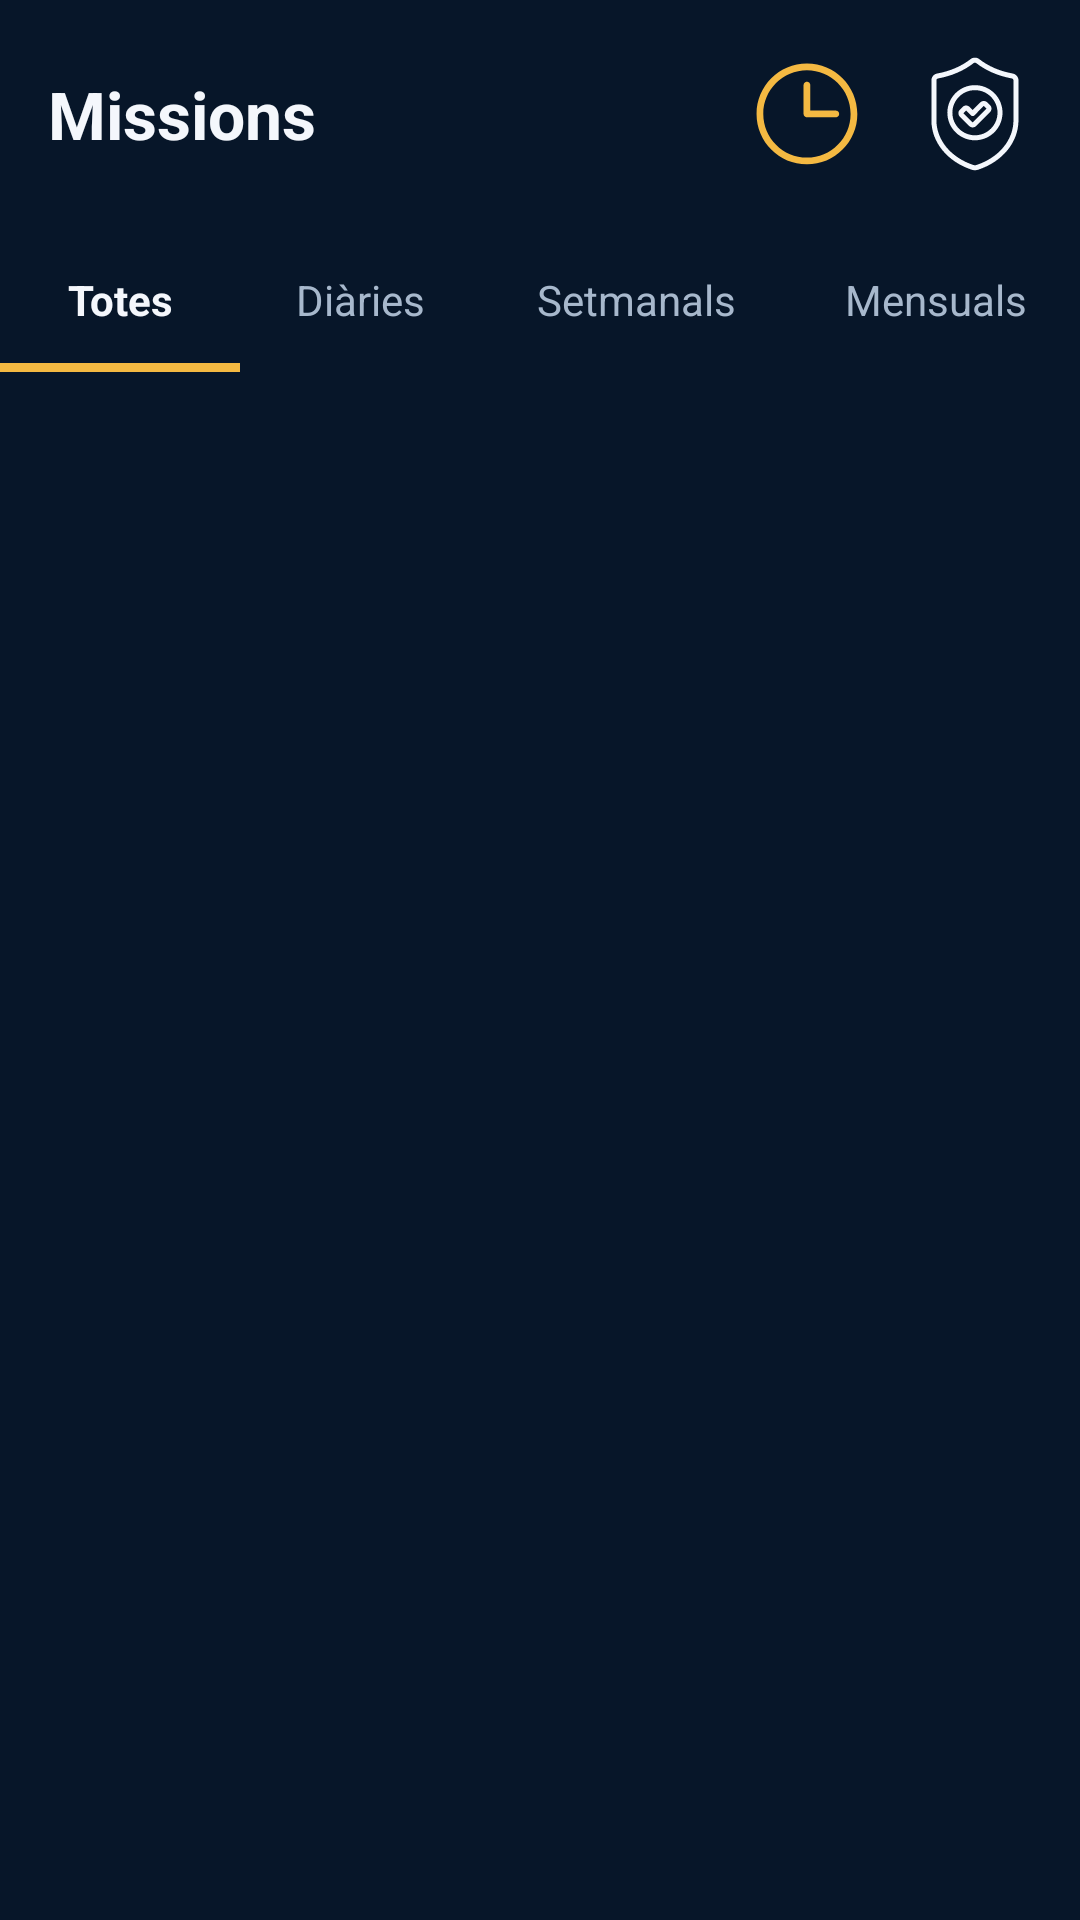

Produce the Android XML layout that renders to this screen, including the resource entries it uses.
<!-- AndroidManifest.xml: application theme Theme.Player1 -->
<!-- res/layout/fragment_missions.xml -->
<?xml version="1.0" encoding="utf-8"?>
<LinearLayout xmlns:android="http://schemas.android.com/apk/res/android"
    xmlns:app="http://schemas.android.com/apk/res-auto"
    android:layout_width="match_parent"
    android:layout_height="match_parent"
    android:orientation="vertical"
    android:background="@android:color/transparent">

    <LinearLayout
        android:layout_width="match_parent"
        android:layout_height="76dp"
        android:gravity="center_vertical"
        android:orientation="horizontal"
        android:baselineAligned="false"
        android:paddingStart="16dp"
        android:paddingEnd="16dp">

        <TextView
            android:layout_width="0dp"
            android:layout_height="wrap_content"
            android:layout_weight="1"
            android:text="@string/missions_titol"
            android:textColor="@color/ice_white"
            android:textSize="22sp"
            android:textStyle="bold"
            android:importantForAccessibility="yes" />

        <ImageView
            android:layout_width="34dp"
            android:layout_height="34dp"
            android:src="@drawable/ic_time"
            android:scaleType="fitCenter"
            android:contentDescription="@string/missions_descripcio_rellotge"
            app:tint="@color/gold" />

        <ImageView
            android:layout_width="38dp"
            android:layout_height="38dp"
            android:layout_marginStart="20dp"
            app:tint="@color/ice_white"
            android:src="@drawable/ic_shield"
            android:scaleType="fitCenter"
            android:contentDescription="@string/missions_descripcio_escut" />

    </LinearLayout>

    <LinearLayout
        android:layout_width="match_parent"
        android:layout_height="48dp"
        android:orientation="horizontal"
        android:gravity="center_vertical"
        android:baselineAligned="false">

        <FrameLayout
            android:layout_width="0dp"
            android:layout_height="match_parent"
            android:layout_weight="1">

            <TextView
                android:layout_width="match_parent"
                android:layout_height="match_parent"
                android:gravity="center"
                android:text="@string/missions_pestanya_totes"
                android:textColor="@color/ice_white"
                android:textSize="14sp"
                android:textStyle="bold" />

            <View
                android:layout_width="match_parent"
                android:layout_height="3dp"
                android:layout_gravity="bottom"
                android:background="@color/gold" />

        </FrameLayout>

        <FrameLayout
            android:layout_width="0dp"
            android:layout_height="match_parent"
            android:layout_weight="1">

            <TextView
                android:layout_width="match_parent"
                android:layout_height="match_parent"
                android:gravity="center"
                android:text="@string/missions_pestanya_diaries"
                android:textColor="@color/grey_blue"
                android:textSize="14sp" />

        </FrameLayout>

        <FrameLayout
            android:layout_width="0dp"
            android:layout_height="match_parent"
            android:layout_weight="1.3">

            <TextView
                android:layout_width="match_parent"
                android:layout_height="match_parent"
                android:gravity="center"
                android:text="@string/missions_pestanya_setmanals"
                android:textColor="@color/grey_blue"
                android:textSize="14sp" />

        </FrameLayout>

        <FrameLayout
            android:layout_width="0dp"
            android:layout_height="match_parent"
            android:layout_weight="1.2">

            <TextView
                android:layout_width="match_parent"
                android:layout_height="match_parent"
                android:gravity="center"
                android:text="@string/missions_pestanya_mensuals"
                android:textColor="@color/grey_blue"
                android:textSize="14sp" />

        </FrameLayout>

    </LinearLayout>

    <androidx.recyclerview.widget.RecyclerView
        android:id="@+id/rvMissions"
        android:layout_width="match_parent"
        android:layout_height="0dp"
        android:layout_weight="1"
        android:clipToPadding="false"
        android:paddingStart="12dp"
        android:paddingEnd="12dp"
        android:paddingTop="12dp"
        android:paddingBottom="12dp"
        android:scrollbars="none"
        android:contentDescription="@string/missions_titol" />

</LinearLayout>
<!-- resources referenced by this layout -->
<resources>
  <color name="gold">#FFF4B942</color>
  <color name="grey_blue">#FFA7B8CC</color>
  <color name="ice_white">#FFF4F7FC</color>
  <!-- drawable ic_shield: vector/xml drawable (drawable, 2321 chars, omitted) -->
  <!-- drawable ic_time (drawable) -->
  <vector xmlns:android="http://schemas.android.com/apk/res/android"
      android:width="256dp"
      android:height="256dp"
      android:viewportWidth="256"
      android:viewportHeight="256">
    <path
        android:pathData="M127.86,254.31C58.13,254.31 1.41,197.58 1.41,127.86C1.41,58.13 58.13,1.41 127.86,1.41c69.72,0 126.45,56.73 126.45,126.45C254.31,197.58 197.58,254.31 127.86,254.31zM127.86,18.27C67.43,18.27 18.27,67.43 18.27,127.86s49.16,109.59 109.59,109.59s109.59,-49.16 109.59,-109.59S188.29,18.27 127.86,18.27z"
        android:strokeLineJoin="miter"
        android:strokeWidth="2.81"
        android:fillColor="#000000"
        android:fillType="nonZero"
        android:strokeColor="#00000000"
        android:strokeLineCap="butt"/>
    <path
        android:pathData="M200.34,119.43L136.29,119.43L136.29,55.38c0,-4.66 -3.77,-8.43 -8.43,-8.43c-4.66,0 -8.43,3.77 -8.43,8.43L119.43,127.86c0,4.66 3.77,8.43 8.43,8.43l72.48,0c4.66,0 8.43,-3.77 8.43,-8.43C208.77,123.2 204.99,119.43 200.34,119.43z"
        android:strokeLineJoin="miter"
        android:strokeWidth="2.81"
        android:fillColor="#000000"
        android:fillType="nonZero"
        android:strokeColor="#00000000"
        android:strokeLineCap="butt"/>
  </vector>
  <string name="missions_descripcio_escut">Accedir a les missions permanents</string>
  <string name="missions_descripcio_rellotge">Accedir a les missions temporals</string>
  <string name="missions_pestanya_diaries">Diàries</string>
  <string name="missions_pestanya_mensuals">Mensuals</string>
  <string name="missions_pestanya_setmanals">Setmanals</string>
  <string name="missions_pestanya_totes">Totes</string>
  <string name="missions_titol">Missions</string>
  <style name="Theme.Player1" parent="Theme.Material3.Dark.NoActionBar">
          <item name="colorPrimary">@color/gold</item>
          <item name="colorOnPrimary">@color/night_blue</item>
          <item name="colorPrimaryContainer">@color/slate_blue</item>
          <item name="colorOnPrimaryContainer">@color/gold</item>
          <item name="colorSecondary">@color/electric_blue</item>
          <item name="colorOnSecondary">@color/ice_white</item>
          <item name="colorTertiary">@color/status_in_progress</item>
          <item name="colorOnTertiary">@color/night_blue</item>
  
          <item name="android:colorBackground">@color/night_blue</item>
          <item name="colorOnBackground">@color/ice_white</item>
          <item name="colorSurface">@color/night_blue</item>
          <item name="colorOnSurface">@color/ice_white</item>
          <item name="colorSurfaceVariant">@color/slate_blue</item>
          <item name="colorOnSurfaceVariant">@color/grey_blue</item>
          <item name="colorSurfaceContainer">@color/slate_blue</item>
          <item name="colorSurfaceContainerHigh">@color/slate_blue</item>
          <item name="colorOutline">@color/slate_blue_stroke</item>
  
          <item name="android:windowBackground">@color/night_blue</item>
          <item name="android:windowLightStatusBar">false</item>
          <item name="android:windowLightNavigationBar" tools:targetApi="27">false</item>
      </style>
  <color name="night_blue">#FF071629</color>
  <color name="slate_blue">#FF102943</color>
  <color name="electric_blue">#FF247BFA</color>
  <color name="status_in_progress">#FF55B9FF</color>
  <color name="slate_blue_stroke">#FF1E3A5C</color>
</resources>
